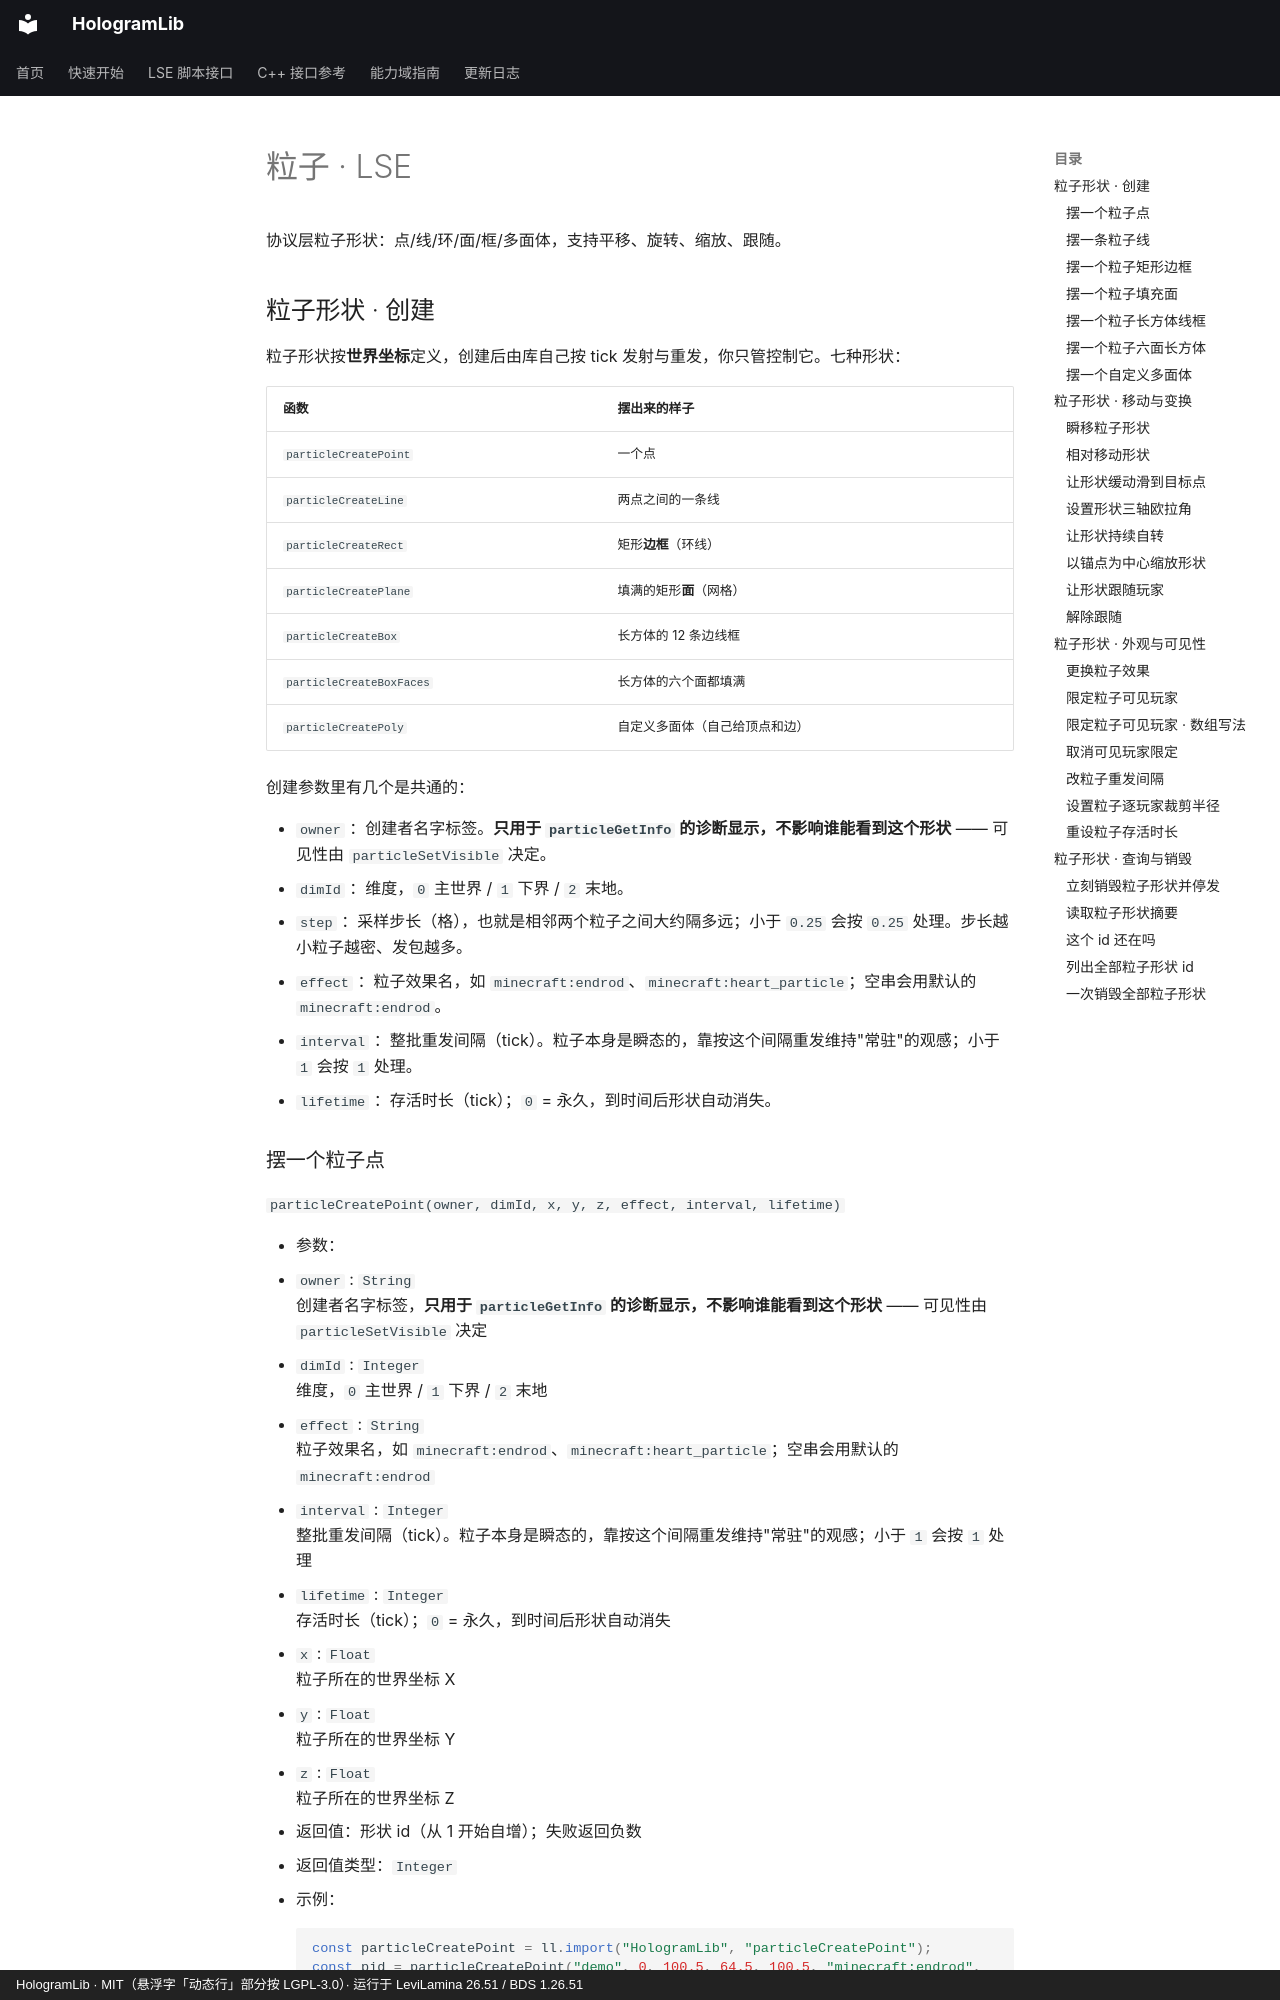

repository: Ieckseyr/HologramLib · page: lse/particles/index.html · generator: mkdocs · copyright: HologramLib · MIT（悬浮字「动态行」部分按 LGPL-3.0）· 运行于 LeviLamina 26.51 / BDS 1.26.51

# 粒子 · LSE

协议层粒子形状：点/线/环/面/框/多面体，支持平移、旋转、缩放、跟随。


## 粒子形状 · 创建

粒子形状按**世界坐标**定义，创建后由库自己按 tick 发射与重发，你只管控制它。七种形状：

| 函数 | 摆出来的样子 |
|---|---|
| `particleCreatePoint` | 一个点 |
| `particleCreateLine` | 两点之间的一条线 |
| `particleCreateRect` | 矩形**边框**（环线） |
| `particleCreatePlane` | 填满的矩形**面**（网格） |
| `particleCreateBox` | 长方体的 12 条边线框 |
| `particleCreateBoxFaces` | 长方体的六个面都填满 |
| `particleCreatePoly` | 自定义多面体（自己给顶点和边） |

创建参数里有几个是共通的：

- `owner` ：创建者名字标签。**只用于 `particleGetInfo` 的诊断显示，不影响谁能看到这个形状** —— 可见性由 `particleSetVisible` 决定。
- `dimId` ：维度，`0` 主世界 / `1` 下界 / `2` 末地。
- `step` ：采样步长（格），也就是相邻两个粒子之间大约隔多远；小于 `0.25` 会按 `0.25` 处理。步长越小粒子越密、发包越多。
- `effect` ：粒子效果名，如 `minecraft:endrod`、`minecraft:heart_particle`；空串会用默认的 `minecraft:endrod`。
- `interval` ：整批重发间隔（tick）。粒子本身是瞬态的，靠按这个间隔重发维持"常驻"的观感；小于 `1` 会按 `1` 处理。
- `lifetime` ：存活时长（tick）；`0` = 永久，到时间后形状自动消失。

### 摆一个粒子点

`particleCreatePoint(owner, dimId, x, y, z, effect, interval, lifetime)`

- 参数：
  - `owner` : `String`<br>创建者名字标签，**只用于 `particleGetInfo` 的诊断显示，不影响谁能看到这个形状** —— 可见性由 `particleSetVisible` 决定
  - `dimId` : `Integer`<br>维度，`0` 主世界 / `1` 下界 / `2` 末地
  - `effect` : `String`<br>粒子效果名，如 `minecraft:endrod`、`minecraft:heart_particle`；空串会用默认的 `minecraft:endrod`
  - `interval` : `Integer`<br>整批重发间隔（tick）。粒子本身是瞬态的，靠按这个间隔重发维持"常驻"的观感；小于 `1` 会按 `1` 处理
  - `lifetime` : `Integer`<br>存活时长（tick）；`0` = 永久，到时间后形状自动消失
  - `x` : `Float`<br>粒子所在的世界坐标 X
  - `y` : `Float`<br>粒子所在的世界坐标 Y
  - `z` : `Float`<br>粒子所在的世界坐标 Z
- 返回值：形状 id（从 1 开始自增）；失败返回负数
- 返回值类型：`Integer`
- 示例：

    ```js
    const particleCreatePoint = ll.import("HologramLib", "particleCreatePoint");
    const pid = particleCreatePoint("demo", 0, 100.5, 64.5, 100.5, "minecraft:endrod", 4, 0);
    ```
